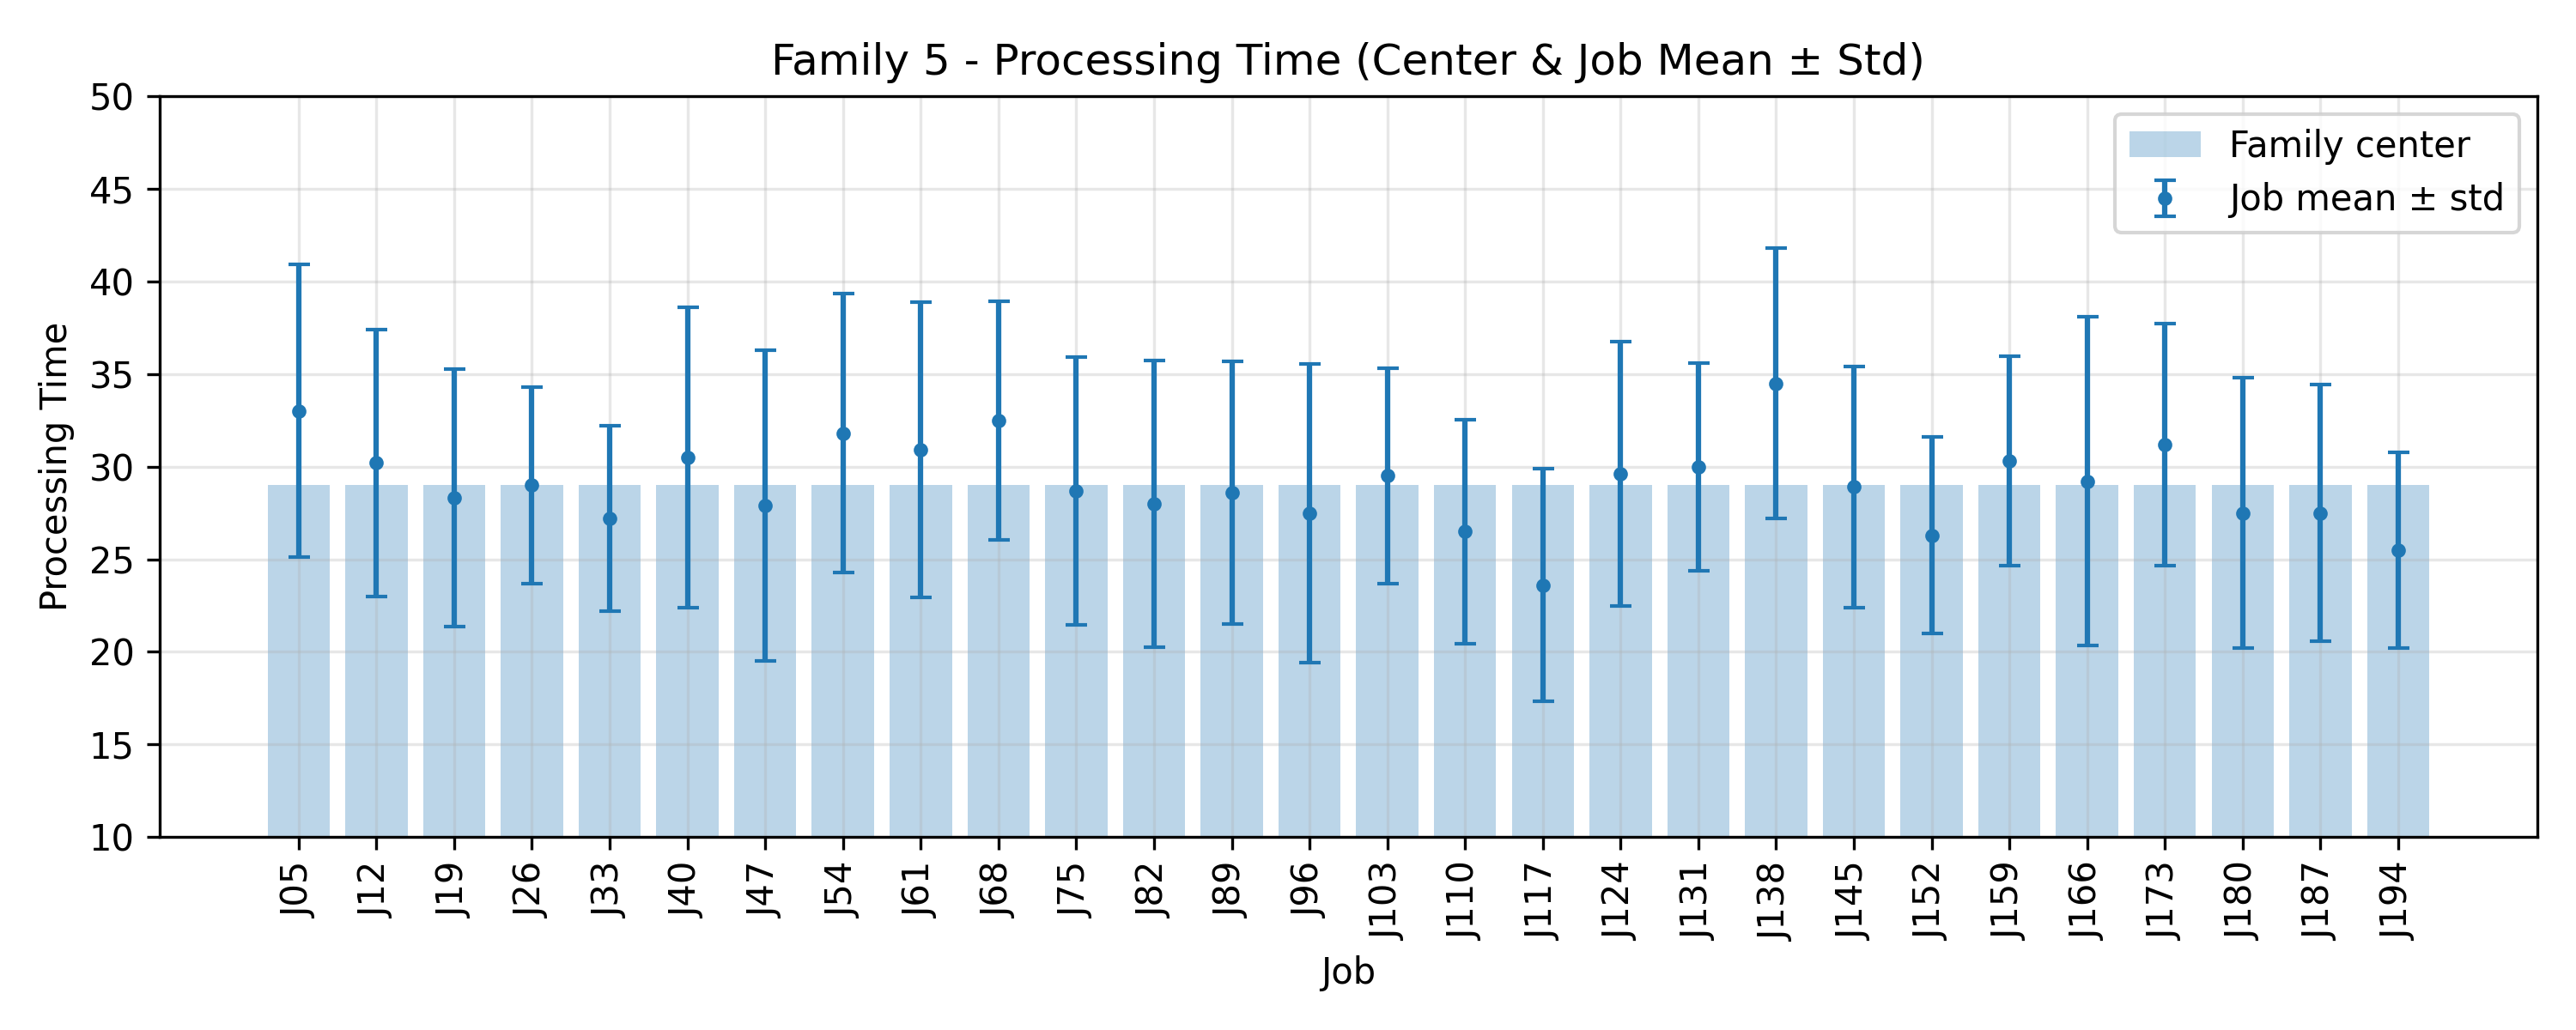

The file beside this chart, header and first rows:
JobIndex, JobCode, MeanProcessingTime, StdProcessingTime, FamilyCenter
5, J05, 33.0, 7.899, 29.0
12, J12, 30.2, 7.194, 29.0
19, J19, 28.3, 6.943, 29.0
26, J26, 29.0, 5.31, 29.0
33, J33, 27.2, 4.996, 29.0
40, J40, 30.5, 8.115, 29.0
47, J47, 27.9, 8.384, 29.0
54, J54, 31.8, 7.534, 29.0
61, J61, 30.9, 7.968, 29.0
68, J68, 32.5, 6.438, 29.0
75, J75, 28.7, 7.226, 29.0
82, J82, 28.0, 7.746, 29.0
89, J89, 28.6, 7.102, 29.0
96, J96, 27.5, 8.065, 29.0
103, J103, 29.5, 5.801, 29.0
110, J110, 26.5, 6.054, 29.0
117, J117, 23.6, 6.28, 29.0
124, J124, 29.6, 7.144, 29.0
131, J131, 30.0, 5.604, 29.0
138, J138, 34.5, 7.297, 29.0
145, J145, 28.9, 6.503, 29.0
152, J152, 26.3, 5.292, 29.0
159, J159, 30.3, 5.658, 29.0
166, J166, 29.2, 8.875, 29.0
173, J173, 31.2, 6.539, 29.0
180, J180, 27.5, 7.311, 29.0
187, J187, 27.5, 6.917, 29.0
194, J194, 25.5, 5.277, 29.0
